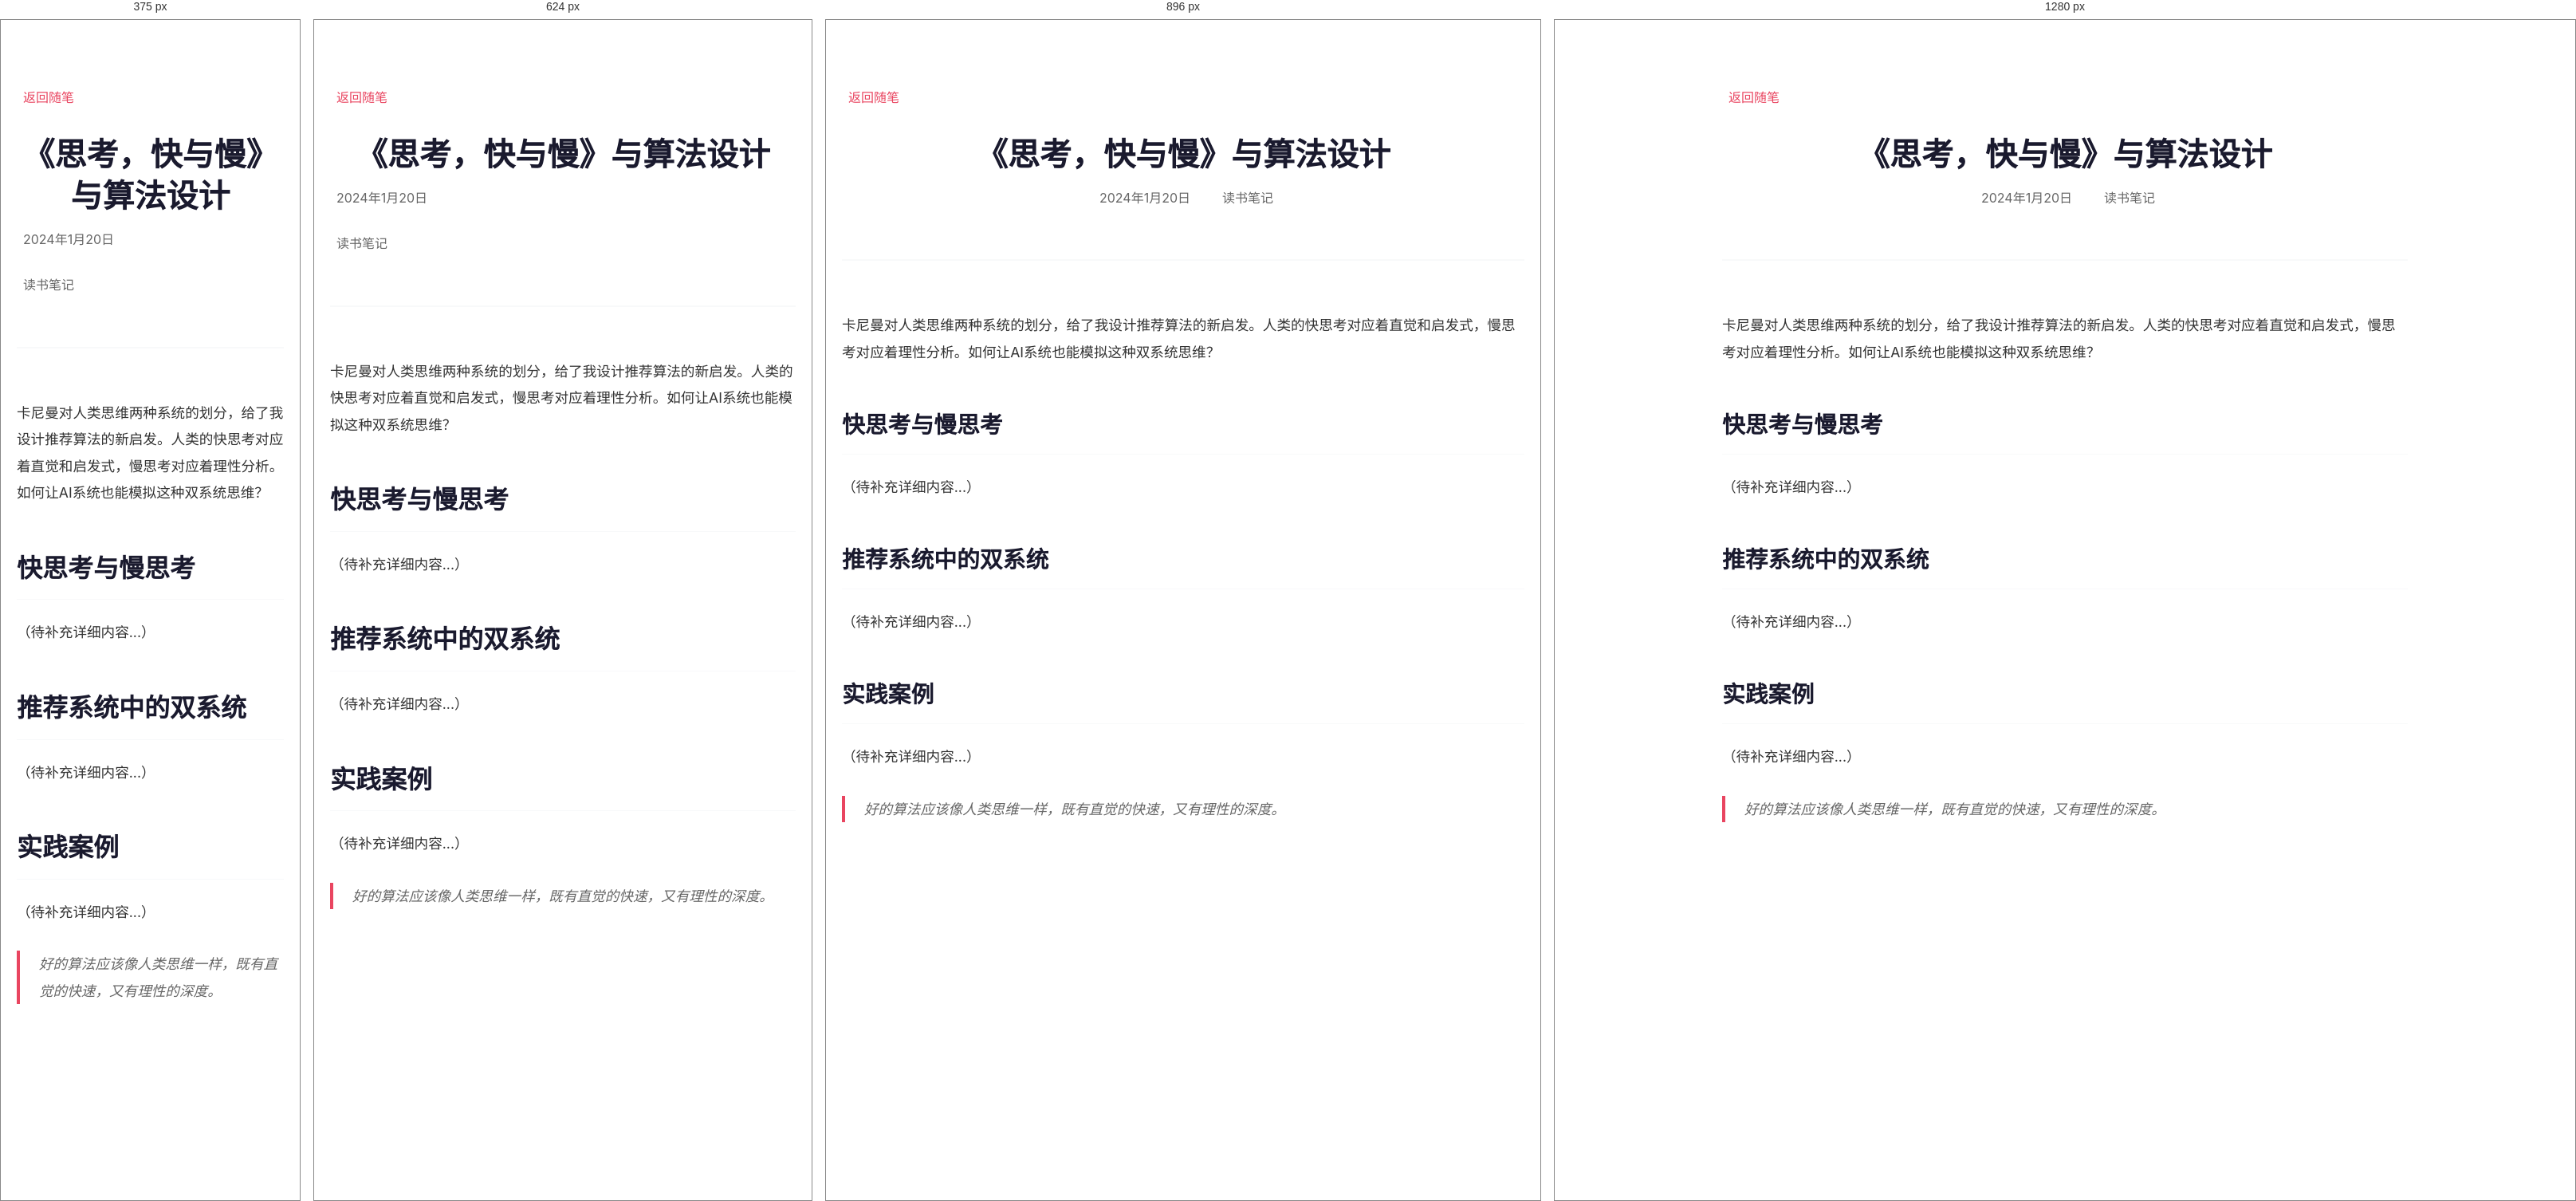
Rendered at 375 px, 624 px, 896 px and 1280 px, left to right.

<!-- file: 思考快与慢与算法设计.html -->
<!DOCTYPE html>
<html lang="zh-CN">
<head>
    <meta charset="UTF-8">
    <meta name="viewport" content="width=device-width, initial-scale=1.0">
    <title>《思考，快与慢》与算法设计 - gxc.ai</title>
    <link rel="stylesheet" href="../style.css">
    <style>
        .essay-post {
            max-width: 900px;
            margin: 0 auto;
            padding: 80px 20px;
            background: #fff;
        }
        
        .essay-post-header {
            text-align: center;
            margin-bottom: 4rem;
            padding-bottom: 2rem;
            border-bottom: 2px solid var(--bg-secondary);
        }
        
        .essay-post-header h1 {
            font-size: 2.5rem;
            color: var(--primary-color);
            margin-bottom: 1rem;
            line-height: 1.3;
        }
        
        .essay-meta {
            display: flex;
            justify-content: center;
            gap: 2rem;
            color: var(--text-secondary);
            margin-bottom: 2rem;
            flex-wrap: wrap;
        }
        
        .essay-meta span {
            display: flex;
            align-items: center;
            gap: 0.5rem;
        }
        
        .essay-content {
            font-size: 1.1rem;
            line-height: 1.9;
            color: var(--text-color);
        }
        
        .essay-content h2 {
            font-size: 1.8rem;
            color: var(--primary-color);
            margin: 3rem 0 1.5rem 0;
            padding-bottom: 0.5rem;
            border-bottom: 1px solid var(--bg-secondary);
        }
        
        .essay-content h3 {
            font-size: 1.4rem;
            color: var(--primary-color);
            margin: 2rem 0 1rem 0;
        }
        
        .essay-content p {
            margin-bottom: 1.5rem;
        }
        
        .essay-content blockquote {
            border-left: 4px solid var(--accent-color);
            padding-left: 1.5rem;
            margin: 2rem 0;
            font-style: italic;
            color: var(--text-secondary);
        }
        
        .back-link {
            display: inline-flex;
            align-items: center;
            gap: 0.5rem;
            color: var(--accent-color);
            text-decoration: none;
            margin-bottom: 2rem;
            transition: var(--transition);
        }
        
        .back-link:hover {
            transform: translateX(-5px);
        }
    </style>
</head>
<body>
    <article class="essay-post">
        <a href="../index.html#essays" class="back-link">
            <i class="fas fa-arrow-left"></i>
            返回随笔
        </a>
        
        <header class="essay-post-header">
            <h1>《思考，快与慢》与算法设计</h1>
            <div class="essay-meta">
                <span><i class="fas fa-calendar"></i> 2024年1月20日</span>
                <span><i class="fas fa-tag"></i> 读书笔记</span>
            </div>
        </header>
        
        <div class="essay-content">
            <p>卡尼曼对人类思维两种系统的划分，给了我设计推荐算法的新启发。人类的快思考对应着直觉和启发式，慢思考对应着理性分析。如何让AI系统也能模拟这种双系统思维？</p>
            
            <h2>快思考与慢思考</h2>
            <p>（待补充详细内容...）</p>
            
            <h2>推荐系统中的双系统</h2>
            <p>（待补充详细内容...）</p>
            
            <h2>实践案例</h2>
            <p>（待补充详细内容...）</p>
            
            <blockquote>
                好的算法应该像人类思维一样，既有直觉的快速，又有理性的深度。
            </blockquote>
        </div>
    </article>
    
    <script src="https://cdnjs.cloudflare.com/ajax/libs/font-awesome/6.0.0/js/all.min.js"></script>
</body>
</html>


/* @media block from style.css */
@media (max-width: 768px) {
    .essays-grid {
        grid-template-columns: 1fr;
        gap: 1.25rem;
    }
    
    .essay-card {
        padding: 1.5rem;
    }
    
    .essay-card h3 {
        font-size: 1.15rem;
    }
    
    .essay-meta {
        flex-direction: column;
        align-items: flex-start;
        gap: 0.5rem;
    }
}

/* @media block from style.css */
@media (max-width: 1024px) {
    .hero-content {
        grid-template-columns: 1fr;
        text-align: center;
    }
    
    .about-content {
        grid-template-columns: 1fr;
    }
    
    .tech-grid,
    .books-grid,
    .music-grid,
    .essays-grid {
        grid-template-columns: repeat(auto-fit, minmax(300px, 1fr));
    }
}

/* @media block from style.css */
@media (max-width: 768px) {
    .nav {
        flex-direction: row;
        justify-content: space-between;
        align-items: center;
        padding: 1rem;
    }

    .nav-links {
        position: fixed;
        top: 0;
        right: -100%;
        width: 70%;
        height: 100vh;
        background: white;
        flex-direction: column;
        justify-content: center;
        align-items: center;
        transition: right 0.3s ease;
        box-shadow: var(--shadow-heavy);
        z-index: 1000;
        gap: 2rem;
    }

    .nav-links.active {
        right: 0;
    }

    .nav-links a {
        font-size: 1.2rem;
        margin: 1rem 0;
    }

    .hero {
        margin-top: 80px;
        min-height: 90vh;
    }

    .hero-text h1 {
        font-size: 3rem;
    }

    .hero-buttons {
        flex-direction: column;
        align-items: center;
    }

    .tech-grid,
    .books-grid,
    .music-grid,
    .essays-grid {
        grid-template-columns: 1fr;
    }

    .photo-grid {
        grid-template-columns: repeat(auto-fit, minmax(250px, 1fr));
    }

    .about-stats {
        flex-direction: column;
        gap: 1rem;
    }

    .reading-stats,
    .current-grid {
        grid-template-columns: 1fr;
    }

    .book-card {
        flex-direction: column;
        text-align: center;
        padding: 1rem;
    }

    .book-cover img {
        width: 100px;
        height: 150px;
    }

    .music-item {
        flex-direction: column;
        text-align: center;
        padding: 1rem;
    }

    .tech-card {
        padding: 1.5rem;
    }

    .essay-card {
        padding: 1.5rem;
    }

    .footer-content {
        grid-template-columns: 1fr;
        text-align: center;
    }
    
    h2 {
        font-size: 2rem !important;
    }
    
    h3 {
        font-size: 1.5rem !important;
    }
    
    .container {
        padding: 0 15px;
    }
}

/* @media block from style.css */
@media (max-width: 480px) {
    .hero-text h1 {
        font-size: 2.2rem;
    }

    .hero-subtitle {
        font-size: 1rem;
    }

    .hero-content {
        padding: 0 15px;
        gap: 2rem;
    }

    .container {
        padding: 0 15px;
    }

    .btn {
        padding: 10px 20px;
        font-size: 0.9rem;
    }

    .tag {
        padding: 0.4rem 0.8rem;
        font-size: 0.8rem;
    }
    
    .code-snippet {
        padding: 1.5rem;
    }
    
    .code-snippet pre {
        font-size: 0.8rem;
    }
    
    .book-card {
        padding: 1rem;
    }
    
    .book-cover img {
        width: 80px;
        height: 120px;
    }
    
    .about-text p {
        font-size: 1rem;
    }
    
    .reading-categories {
        gap: 0.5rem;
    }
    
    .category {
        padding: 0.5rem 1rem;
        font-size: 0.85rem;
    }
    
    .section {
        padding: 60px 0;
    }
}

/* @media block from style.css */
@media (max-width: 768px) {
    .pagination {
        gap: 0.25rem;
    }
    
    .page-btn {
        padding: 0.4rem 0.8rem;
        font-size: 0.85rem;
        min-width: 35px;
    }
}

/* @media block from style.css */
@media (max-width: 768px) {
    .mobile-menu-btn {
        display: block;
        position: absolute;
        top: 1rem;
        right: 1rem;
        z-index: 1001;
    }
    
    .nav-links {
        position: fixed;
        top: 0;
        right: -100%;
        width: 70%;
        height: 100vh;
        background: white;
        flex-direction: column;
        justify-content: center;
        align-items: center;
        transition: right 0.3s ease;
        box-shadow: var(--shadow-heavy);
        z-index: 1000;
    }
    
    .nav-links.active {
        right: 0;
    }
    
    .nav-links a {
        font-size: 1.2rem;
        margin: 1rem 0;
    }
}